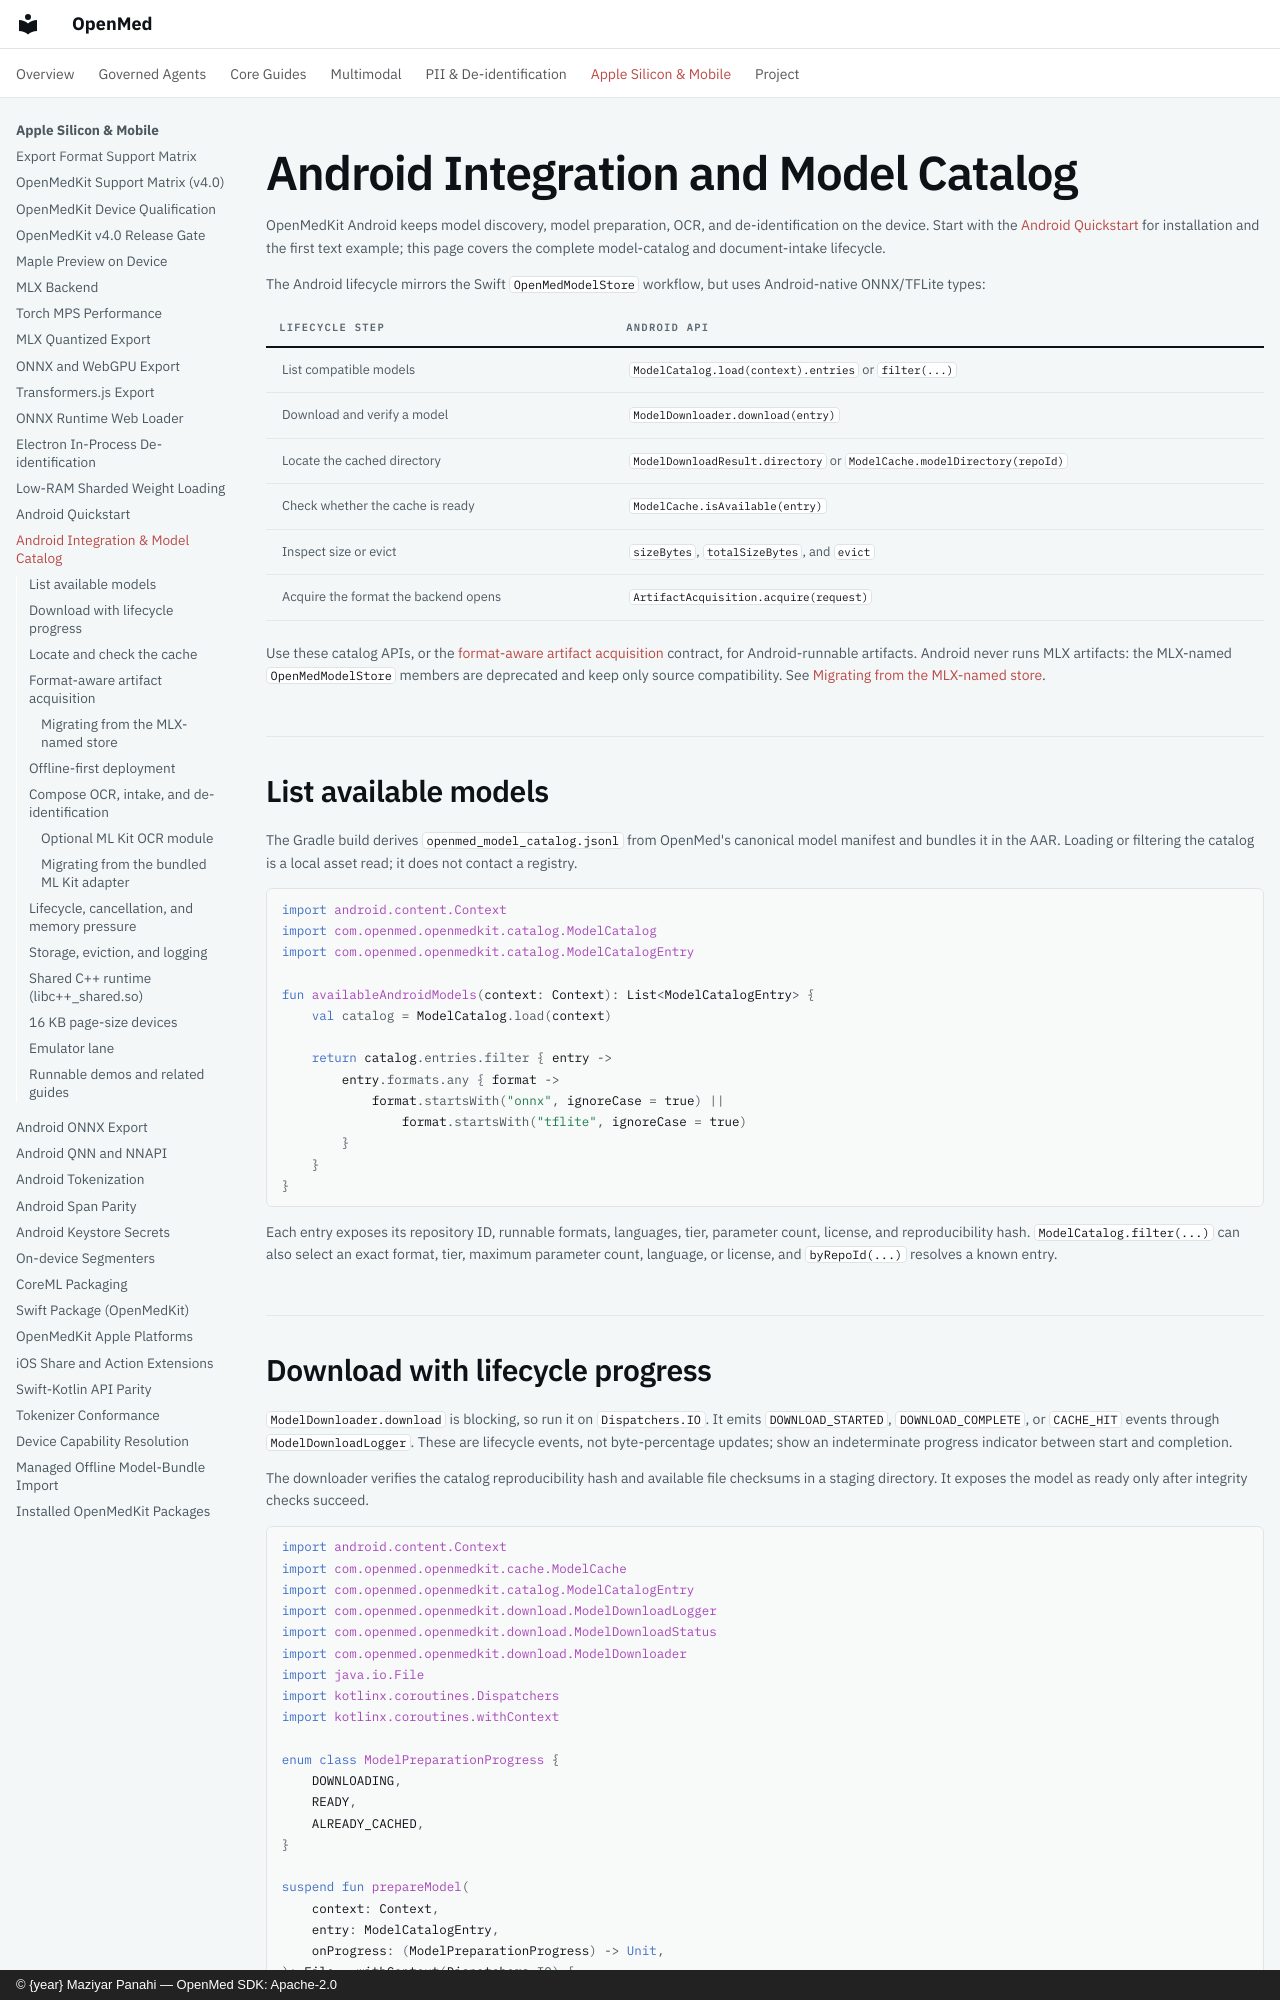

repository: maziyarpanahi/openmed · page: android-integration/index.html · generator: mkdocs · copyright: © {year} Maziyar Panahi — OpenMed SDK: Apache-2.0

# Android Integration and Model Catalog

OpenMedKit Android keeps model discovery, model preparation, OCR, and
de-identification on the device. Start with the
[Android Quickstart](android-quickstart.md) for installation and the first text
example; this page covers the complete model-catalog and document-intake
lifecycle.

The Android lifecycle mirrors the Swift `OpenMedModelStore` workflow, but uses
Android-native ONNX/TFLite types:

| Lifecycle step | Android API |
| --- | --- |
| List compatible models | `ModelCatalog.load(context).entries` or `filter(...)` |
| Download and verify a model | `ModelDownloader.download(entry)` |
| Locate the cached directory | `ModelDownloadResult.directory` or `ModelCache.modelDirectory(repoId)` |
| Check whether the cache is ready | `ModelCache.isAvailable(entry)` |
| Inspect size or evict | `sizeBytes`, `totalSizeBytes`, and `evict` |
| Acquire the format the backend opens | `ArtifactAcquisition.acquire(request)` |

Use these catalog APIs, or the
[format-aware artifact acquisition](#format-aware-artifact-acquisition) contract,
for Android-runnable artifacts. Android never runs MLX artifacts: the MLX-named
`OpenMedModelStore` members are deprecated and keep only source compatibility.
See [Migrating from the MLX-named store](#migrating-from-the-mlx-named-store).

## List available models

The Gradle build derives `openmed_model_catalog.jsonl` from OpenMed's canonical
model manifest and bundles it in the AAR. Loading or filtering the catalog is a
local asset read; it does not contact a registry.

```kotlin
import android.content.Context
import com.openmed.openmedkit.catalog.ModelCatalog
import com.openmed.openmedkit.catalog.ModelCatalogEntry

fun availableAndroidModels(context: Context): List<ModelCatalogEntry> {
    val catalog = ModelCatalog.load(context)

    return catalog.entries.filter { entry ->
        entry.formats.any { format ->
            format.startsWith("onnx", ignoreCase = true) ||
                format.startsWith("tflite", ignoreCase = true)
        }
    }
}
```

Each entry exposes its repository ID, runnable formats, languages, tier,
parameter count, license, and reproducibility hash. `ModelCatalog.filter(...)`
can also select an exact format, tier, maximum parameter count, language, or
license, and `byRepoId(...)` resolves a known entry.

## Download with lifecycle progress

`ModelDownloader.download` is blocking, so run it on `Dispatchers.IO`. It emits
`DOWNLOAD_STARTED`, `DOWNLOAD_COMPLETE`, or `CACHE_HIT` events through
`ModelDownloadLogger`. These are lifecycle events, not byte-percentage updates;
show an indeterminate progress indicator between start and completion.

The downloader verifies the catalog reproducibility hash and available file
checksums in a staging directory. It exposes the model as ready only after
integrity checks succeed.

```kotlin
import android.content.Context
import com.openmed.openmedkit.cache.ModelCache
import com.openmed.openmedkit.catalog.ModelCatalogEntry
import com.openmed.openmedkit.download.ModelDownloadLogger
import com.openmed.openmedkit.download.ModelDownloadStatus
import com.openmed.openmedkit.download.ModelDownloader
import java.io.File
import kotlinx.coroutines.Dispatchers
import kotlinx.coroutines.withContext

enum class ModelPreparationProgress {
    DOWNLOADING,
    READY,
    ALREADY_CACHED,
}

suspend fun prepareModel(
    context: Context,
    entry: ModelCatalogEntry,
    onProgress: (ModelPreparationProgress) -> Unit,
): File = withContext(Dispatchers.IO) {
    val cache = ModelCache(context)
    val downloader = ModelDownloader(
        cache = cache,
        logger = ModelDownloadLogger { event ->
            val progress = when (event.status) {
                ModelDownloadStatus.DOWNLOAD_STARTED ->
                    ModelPreparationProgress.DOWNLOADING
                ModelDownloadStatus.DOWNLOAD_COMPLETE ->
                    ModelPreparationProgress.READY
                ModelDownloadStatus.CACHE_HIT ->
                    ModelPreparationProgress.ALREADY_CACHED
            }
            onProgress(progress)
        },
    )

    downloader.download(entry).directory
}
```

The progress callback runs on the IO dispatcher in this example. Marshal UI
state changes back to the main dispatcher, or collect them through your
ViewModel's state holder. Apps that use the downloader need the standard
network permission for this preparation step:

```xml
<uses-permission android:name="android.permission.INTERNET" />
```

Inference itself does not use that permission.
